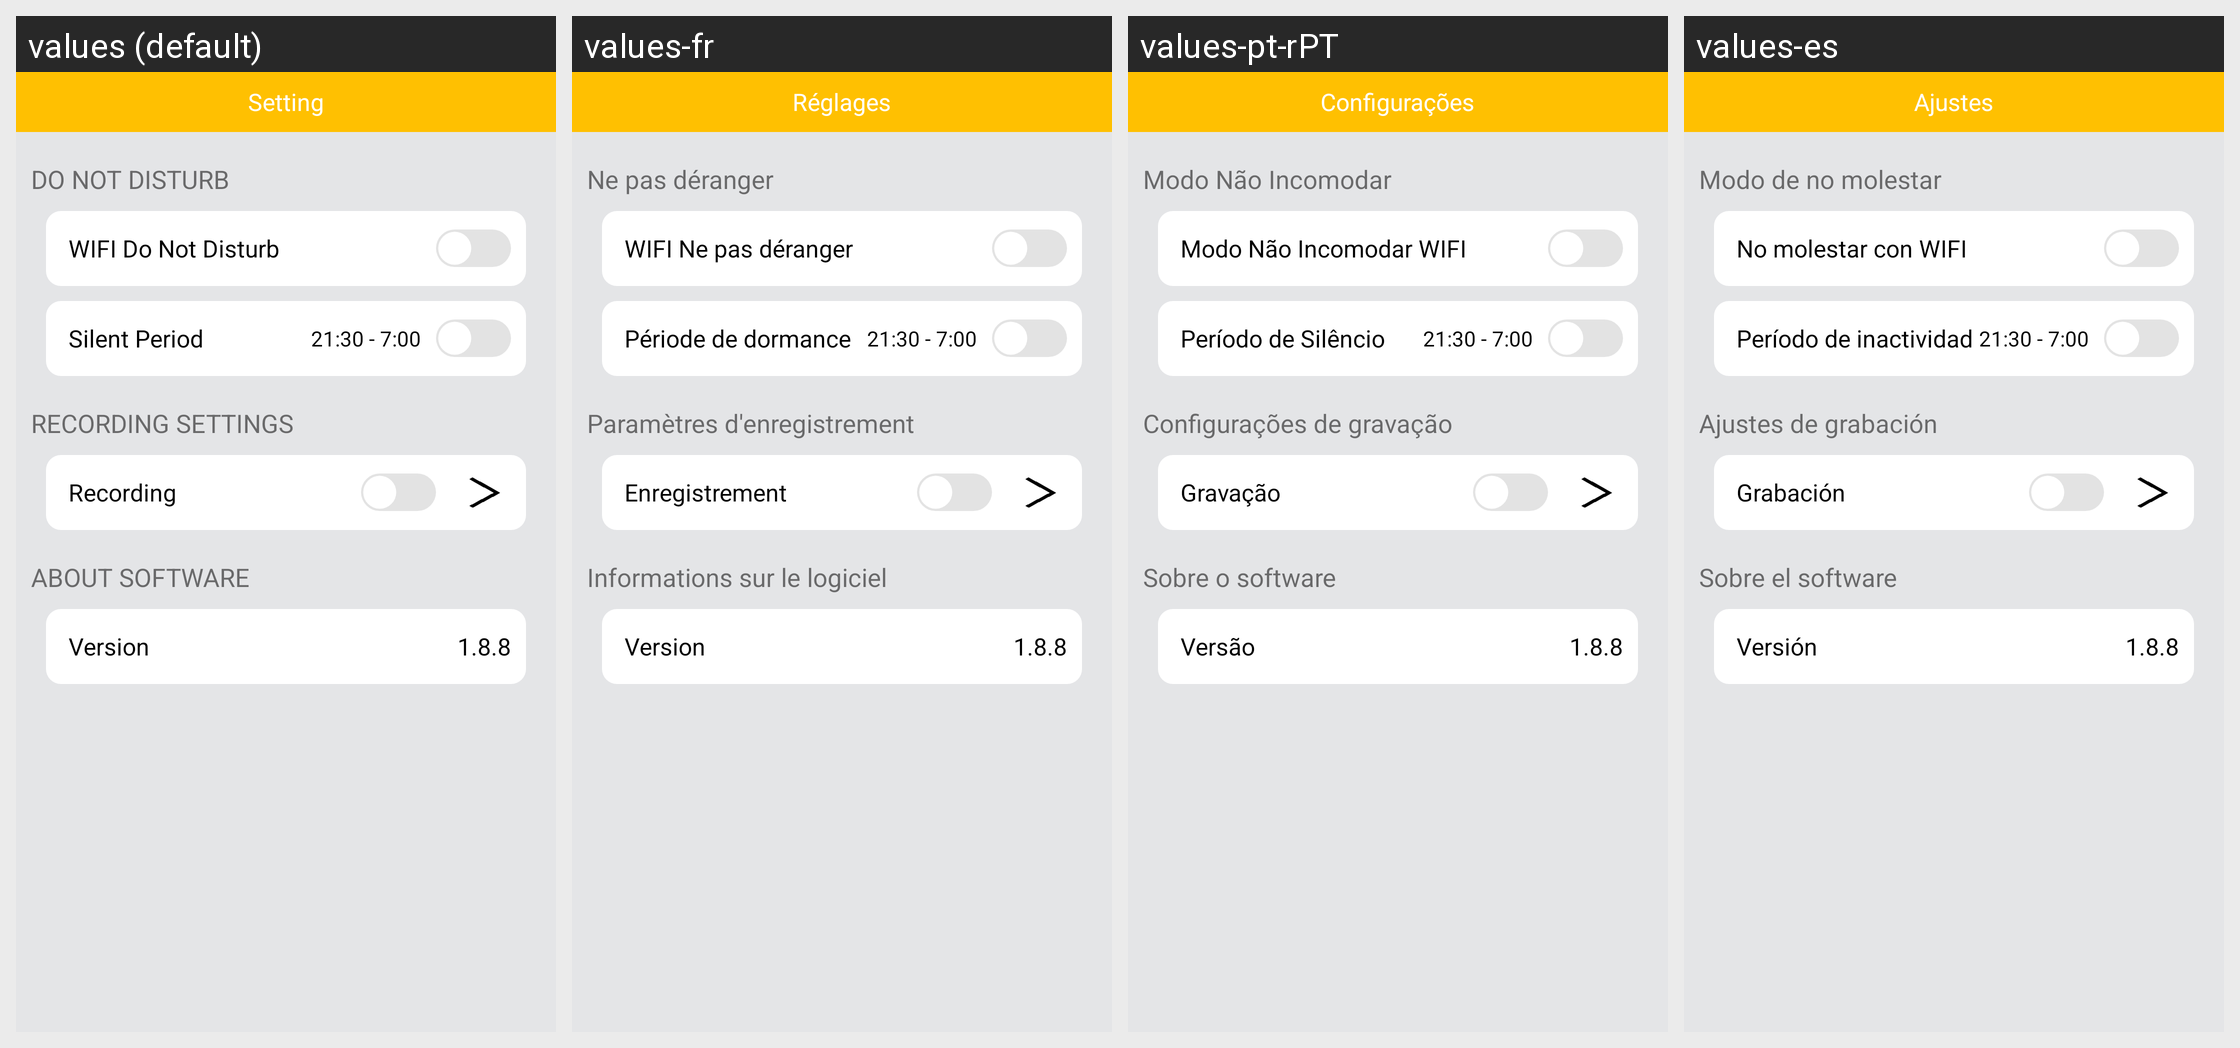

Strings drawn on this Android screen and how each of the app's shown locales translates them:
Android screen res/layout/fragment_setting.xml rendered under 4 locales, left to right: values (default), values-fr, values-pt-rPT, values-es. Device: Nexus 5 (rendered at 1080×1920; each locale shown at half size, 540×960, under a caption strip naming it); theme AppTheme.NoActionBar.
Other locales in the repository, not shown: values-ar-rEG, values-as, values-de, values-en, values-hi, values-it, values-iw, values-ja, values-ko, values-ne, values-zh-rCN, values-zh-rHK.
Strings drawn on this screen, with the default value and each locale's value (text and hints the layout hard-codes, and strings that could not be matched under every locale, appear in the picture but are not listed):

setting
  values: Setting
  values-fr: Réglages
  values-pt-rPT: Configurações
  values-es: Ajustes

distr_setting
  values: DO NOT DISTURB
  values-fr: Ne pas déranger
  values-pt-rPT: Modo Não Incomodar
  values-es: Modo de no molestar

wifi_distr
  values: WIFI Do Not Disturb
  values-fr: WIFI Ne pas déranger
  values-pt-rPT: Modo Não Incomodar WIFI
  values-es: No molestar con WIFI

time_distr
  values: Silent Period
  values-fr: Période de dormance
  values-pt-rPT: Período de Silêncio
  values-es: Período de inactividad

recording_seting
  values: RECORDING SETTINGS
  values-fr: Paramètres d'enregistrement
  values-pt-rPT: Configurações de gravação
  values-es: Ajustes de grabación

recording
  values: Recording
  values-fr: Enregistrement
  values-pt-rPT: Gravação
  values-es: Grabación

about_soft
  values: ABOUT SOFTWARE
  values-fr: Informations sur le logiciel
  values-pt-rPT: Sobre o software
  values-es: Sobre el software

version
  values: Version
  values-fr: Version
  values-pt-rPT: Versão
  values-es: Versión
